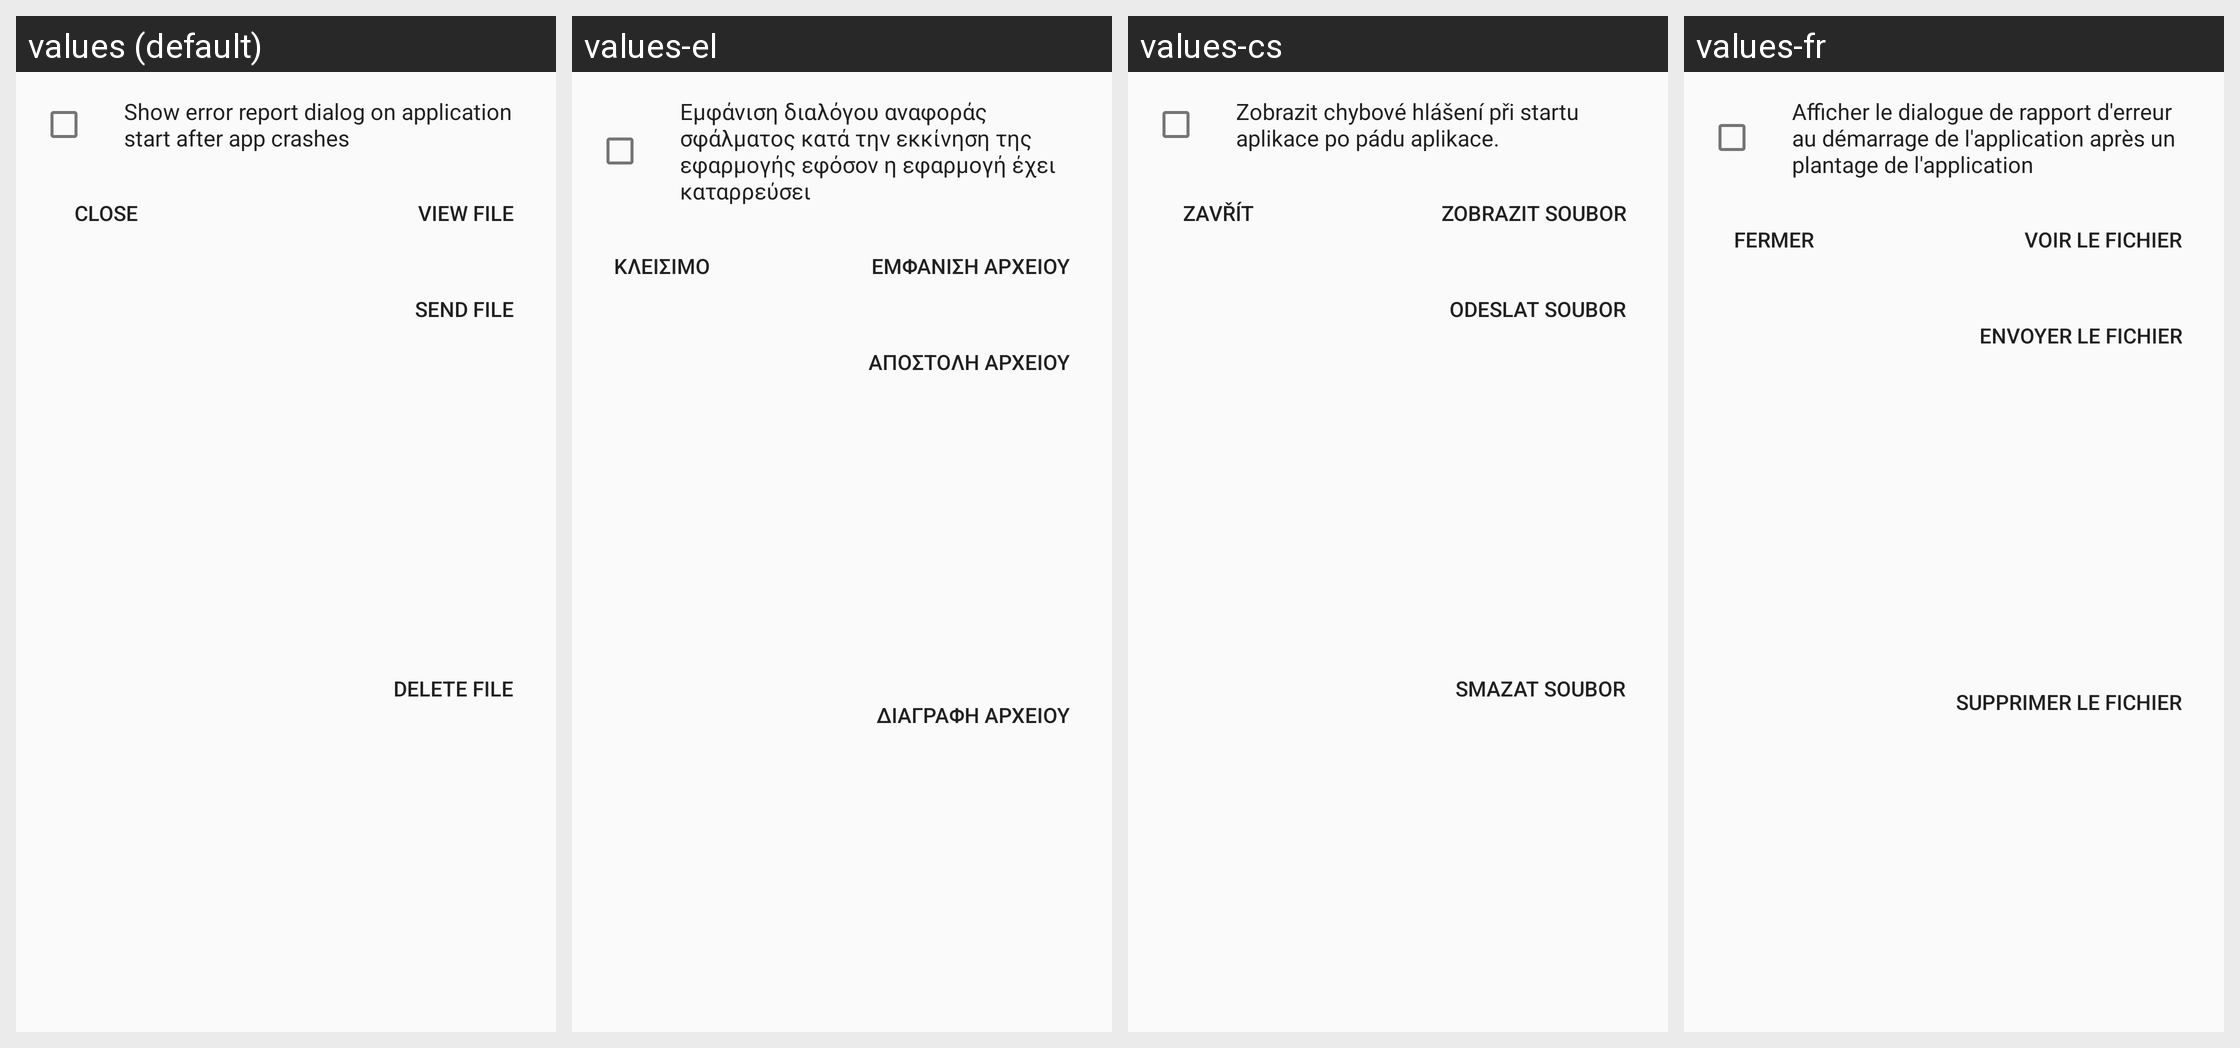

The Android screen above is rendered under several locales of the same app. Produce the string resources it draws, with the default and per-locale values.
Android screen res/layout/dialog_error_report.xml rendered under 4 locales, left to right: values (default), values-el, values-cs, values-fr. Device: Nexus 5 (rendered at 1080×1920; each locale shown at half size, 540×960, under a caption strip naming it); theme AppTheme.
Other locales in the repository, not shown: values-be, values-de, values-es, values-hu, values-in, values-ko, values-pt, values-ru, values-tr, values-uk, values-zh, values-zh-rTW.
Strings drawn on this screen, with the default value and each locale's value (text and hints the layout hard-codes, and strings that could not be matched under every locale, appear in the picture but are not listed):

show_error_report_dialog_on_start
  values: Show error report dialog on application start after app crashes
  values-el: Εμφάνιση διαλόγου αναφοράς σφάλματος κατά την εκκίνηση της εφαρμογής εφόσον η εφαρμογή έχει καταρρεύσει
  values-cs: Zobrazit chybové hlášení při startu aplikace po pádu aplikace.
  values-fr: Afficher le dialogue de rapport d'erreur au démarrage de l'application après un plantage de l'application

view_file
  values: View file
  values-el: Εμφάνιση αρχείου
  values-cs: Zobrazit soubor
  values-fr: Voir le fichier

send_file
  values: Send file
  values-el: Αποστολή αρχείου
  values-cs: Odeslat soubor
  values-fr: Envoyer le fichier

delete_file
  values: Delete file
  values-el: Διαγραφή αρχείου
  values-cs: Smazat soubor
  values-fr: Supprimer le fichier

close
  values: Close
  values-el: Κλείσιμο
  values-cs: Zavřít
  values-fr: Fermer
